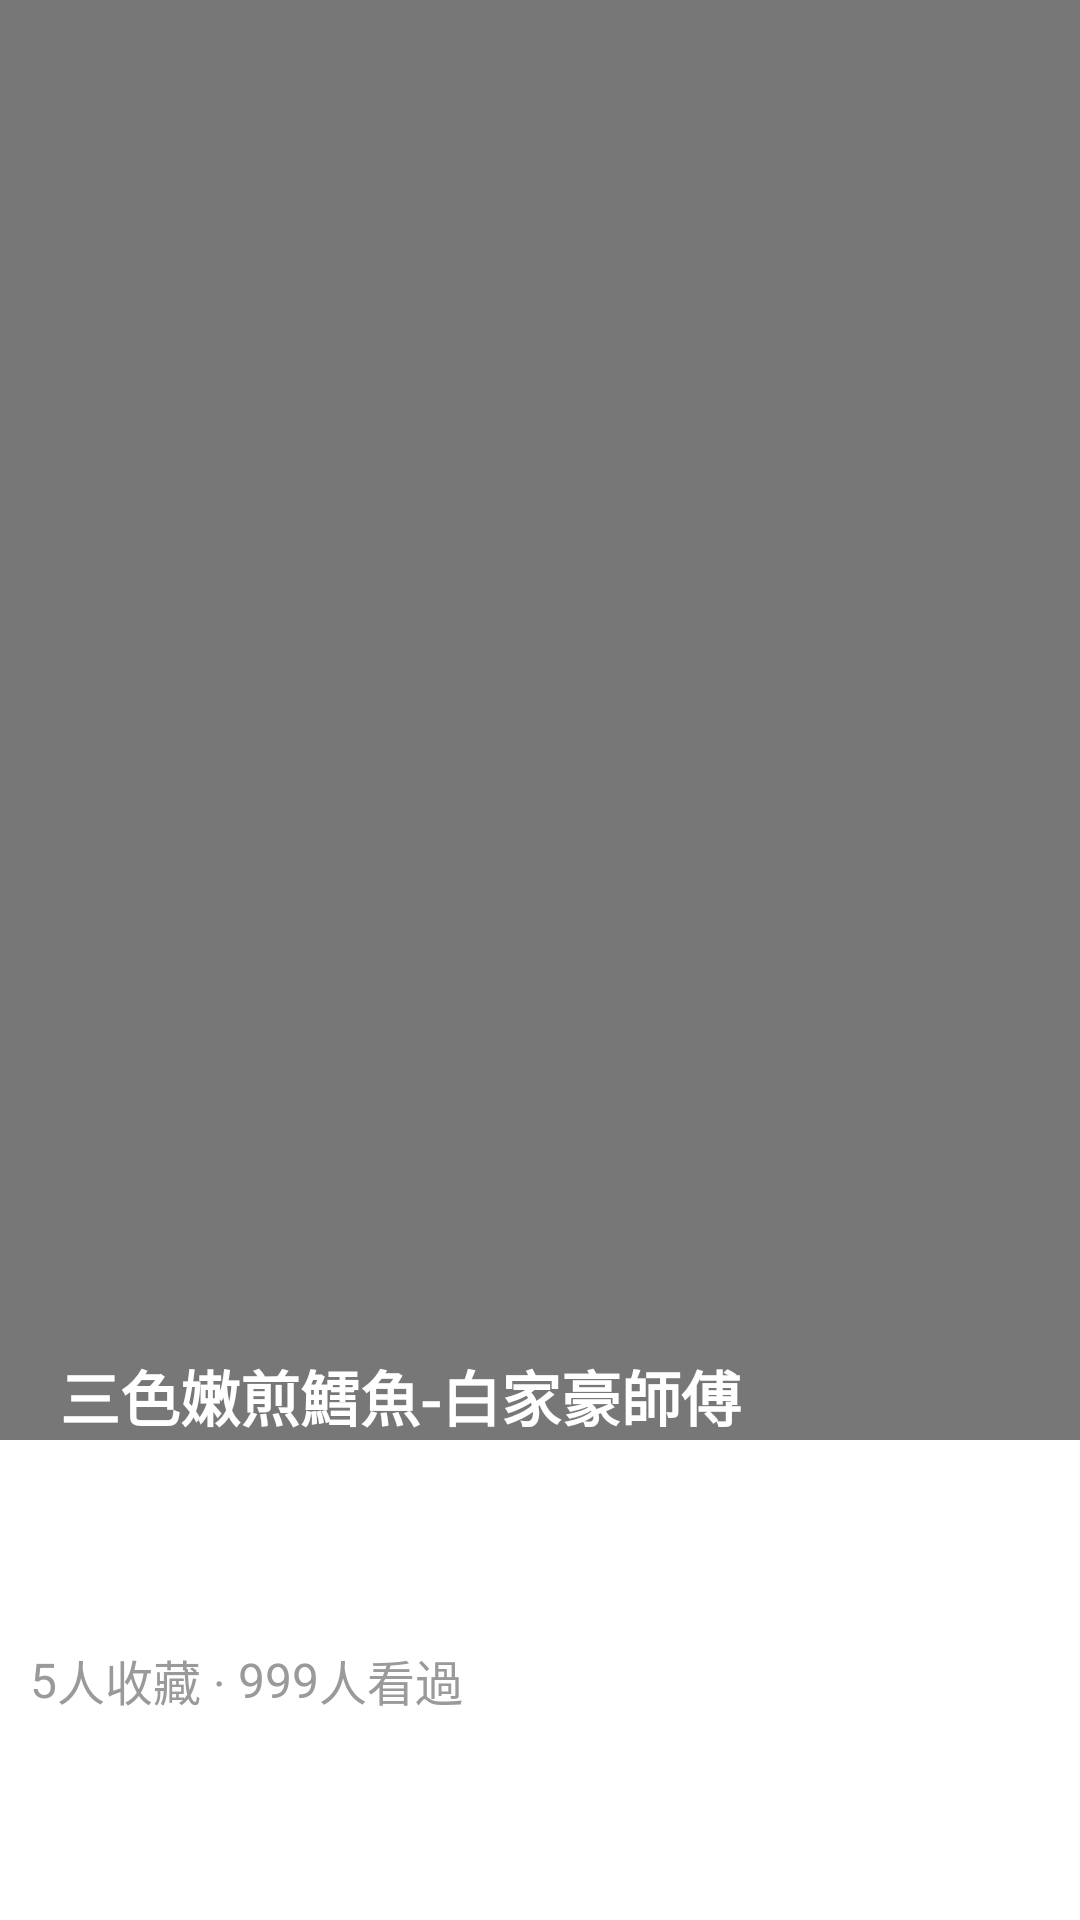

The Android layout XML behind this screen, and the referenced resources:
<!-- AndroidManifest.xml: application theme AppTheme -->
<!-- res/layout/cook_book_list_item.xml -->
<?xml version="1.0" encoding="utf-8"?>
<LinearLayout xmlns:android="http://schemas.android.com/apk/res/android"
    android:layout_width="match_parent" android:layout_height="240dp"
    android:gravity="start"
    android:orientation="vertical"
    android:clickable="false"
    android:background="@color/White">

    <RelativeLayout
        android:layout_width="match_parent"
        android:layout_height="match_parent"
        android:layout_weight="1"
        android:background="#ff777777"
        android:clickable="false">

        <ImageButton
            android:layout_width="match_parent"
            android:layout_height="match_parent"
            android:id="@+id/cook_book_image"
            android:layout_centerVertical="true"
            android:scaleType="fitCenter"
            android:layout_alignParentLeft="true"
            android:layout_alignParentStart="true"
            android:layout_weight="1"
            android:background="#00ffffff"
            android:clickable="true"
            android:onClick="onClick"
            android:nestedScrollingEnabled="false" />

        <TextView
            android:layout_width="wrap_content"
            android:layout_height="wrap_content"
            android:layout_gravity="center"
            android:text="三色嫩煎鱈魚-白家豪師傅"
            android:id="@+id/cook_book_title_text"
            android:textSize="20dp"
            android:layout_alignParentRight="false"
            android:layout_alignParentEnd="false"
            android:layout_weight="1"
            android:background="#007d7d7d"
            android:clickable="false"
            android:nestedScrollingEnabled="false"
            android:layout_alignParentLeft="true"
            android:layout_alignParentBottom="true"
            android:textColor="@color/White"
            android:layout_marginLeft="20dp"
            android:textStyle="bold" />

    </RelativeLayout>

    <LinearLayout
        android:orientation="vertical"
        android:layout_width="match_parent"
        android:layout_height="match_parent"
        android:layout_toRightOf="@+id/video_short_image"
        android:layout_toEndOf="@+id/video_short_image"
        android:layout_alignTop="@+id/video_short_image"
        android:layout_alignBottom="@+id/video_short_image"
        android:layout_weight="3"
        android:clickable="false">

        <RelativeLayout
            android:orientation="horizontal"
            android:layout_width="match_parent"
            android:layout_height="match_parent"
            android:layout_weight="2.5"
            android:clickable="false">

            <ImageView
                android:layout_width="wrap_content"
                android:layout_height="match_parent"
                android:id="@+id/collected_icon"
                android:layout_weight="3"
                android:background="@color/White"
                android:src="@drawable/heart"
                android:scaleType="fitCenter"
                android:layout_gravity="top"
                android:clickable="false"
                android:nestedScrollingEnabled="false"
                android:paddingTop="15dp"
                android:paddingBottom="15dp"
                android:layout_marginLeft="10dp"
                android:focusable="false" />

            <TextView
                android:layout_width="wrap_content"
                android:layout_height="match_parent"
                android:layout_gravity="top"
                android:text="5"
                android:textColor="#ff9a9a9a"
                android:id="@+id/collected_count_text"
                android:textSize="16dp"
                android:layout_weight="1"
                android:background="#ffffffff"
                android:textAlignment="center"
                android:gravity="center_vertical|left"
                android:clickable="false"
                android:layout_toRightOf="@+id/collected_icon" />

            <TextView
                android:layout_width="wrap_content"
                android:layout_height="match_parent"
                android:layout_gravity="top"
                android:text="人收藏 · "
                android:textColor="#ff9a9a9a"
                android:id="@+id/textView4"
                android:textSize="16dp"
                android:layout_weight="1"
                android:background="#ffffffff"
                android:textAlignment="center"
                android:gravity="center_vertical|left"
                android:clickable="false"
                android:layout_toRightOf="@+id/collected_count_text" />

            <TextView
                android:layout_width="wrap_content"
                android:layout_height="match_parent"
                android:layout_gravity="top"
                android:text="999"
                android:textColor="#ff9a9a9a"
                android:id="@+id/cook_book_view_count_text"
                android:textSize="16dp"
                android:layout_toRightOf="@+id/textView4"
                android:layout_alignParentRight="false"
                android:layout_alignParentEnd="false"
                android:layout_weight="1"
                android:background="#ffffffff"
                android:clickable="false"
                android:gravity="center_vertical|left" />

            <TextView
                android:layout_width="wrap_content"
                android:layout_height="match_parent"
                android:layout_gravity="top"
                android:text="人看過"
                android:textColor="#ff9a9a9a"
                android:id="@+id/textView5"
                android:textSize="16dp"
                android:layout_toRightOf="@+id/cook_book_view_count_text"
                android:layout_alignParentRight="false"
                android:layout_alignParentEnd="false"
                android:layout_weight="1"
                android:background="#ffffffff"
                android:clickable="false"
                android:gravity="center_vertical|left" />

            <ImageButton
                android:layout_width="wrap_content"
                android:layout_height="match_parent"
                android:id="@+id/collect_cook_book_Button"
                android:src="@drawable/heart_outline"
                android:scaleType="fitCenter"
                android:background="@color/White"
                android:layout_alignParentRight="true"
                android:layout_alignParentEnd="true"
                android:layout_marginRight="10dp"
                android:clickable="true"
                android:focusable="false"
                android:focusableInTouchMode="false"
                android:onClick="onClick" />

        </RelativeLayout>

    </LinearLayout>

</LinearLayout>
<!-- resources referenced by this layout -->
<resources>
  <color name="White">#FFFFFF</color>
  <style name="AppTheme" parent="Theme.AppCompat.Light.NoActionBar">
  
          <item name="colorPrimary">@color/ColorPrimary</item>
          <item name="colorPrimaryDark">@color/ColorPrimaryDark</item>
          <item name="android:textColorPrimary">@color/White</item>
          <item name="android:titleTextStyle">@style/ActionBarTitle</item>
          
      </style>
  <color name="ColorPrimary">#FF5722</color>
  <color name="ColorPrimaryDark">#E64A19</color>
  <style name="ActionBarTitle" parent="android:style/TextAppearance.Holo.Widget.ActionBar.Title">
          <item name="android:textSize">18sp</item>
          <item name="android:layout_gravity">center_horizontal</item>   
      </style>
</resources>
